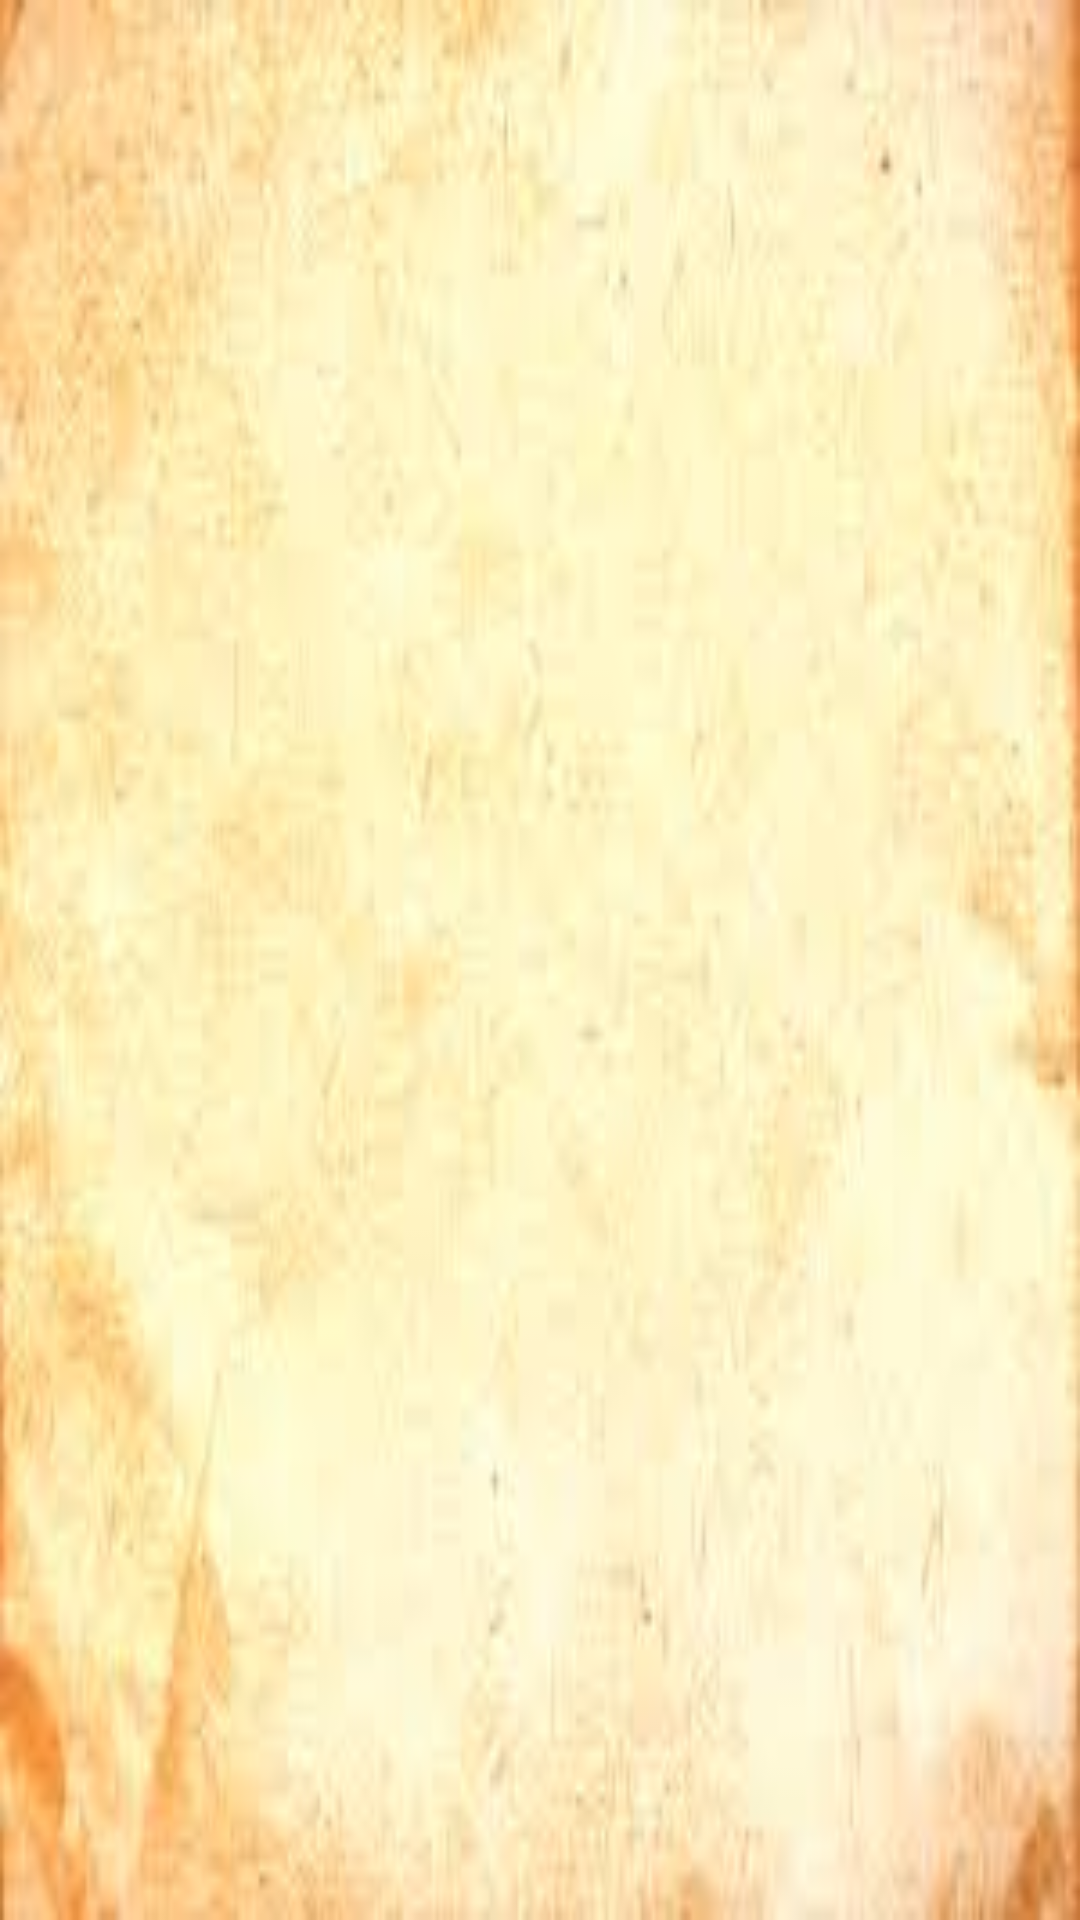

This screen was rendered from an Android layout file. Write that file and the resources it references.
<!-- AndroidManifest.xml: application theme AppTheme -->
<!-- res/layout/activity_review.xml -->
<?xml version="1.0" encoding="utf-8"?>
<ScrollView xmlns:android="http://schemas.android.com/apk/res/android"
    xmlns:app="http://schemas.android.com/apk/res-auto"
    xmlns:tools="http://schemas.android.com/tools"
    android:layout_width="match_parent"
    android:layout_height="match_parent"
    android:background="@drawable/review"
    tools:context=".Activities.ReviewActivity">
    <LinearLayout
        android:layout_width="match_parent"
        android:layout_height="wrap_content"
        android:orientation="vertical">
        <TextView
            android:id="@+id/nameOfThePerson"
            android:layout_width="match_parent"
            android:layout_height="wrap_content"
            android:gravity="center"
            android:layout_marginTop="30dp"
            android:text=""
            android:textColor="#00001a"
            android:textSize="35dp"
            android:textStyle="italic|bold" />

        <TextView
            android:id="@+id/contentOfTheReview"
            android:layout_width="match_parent"
            android:layout_height="wrap_content"
            android:padding="5dp"
            android:textColor="#00001a"
            android:textStyle="italic"
            android:text=""
            android:textSize="20dp" />
    </LinearLayout>

</ScrollView>
<!-- resources referenced by this layout -->
<resources>
  <!-- drawable review: jpg bitmap (drawable-v24, 4599 bytes) -->
  <style name="AppTheme" parent="Base.Theme.AppCompat.Light.DarkActionBar">
          
          <item name="colorPrimary">@color/colorPrimary</item>
          <item name="colorPrimaryDark">@color/colorPrimaryDark</item>
          <item name="colorAccent">@color/colorAccent</item>
      </style>
  <color name="colorPrimary">#3F51B5</color>
  <color name="colorPrimaryDark">#303F9F</color>
  <color name="colorAccent">#FF4081</color>
</resources>
